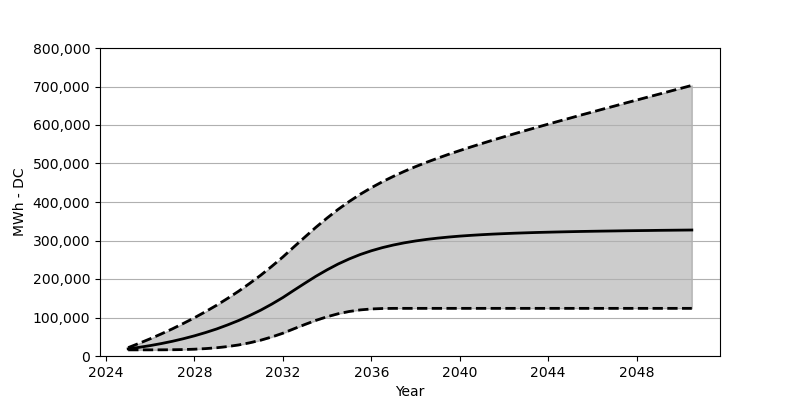

The data file committed next to this chart (first rows):
Date, Low, Base, High
2025-01, 15958, 18566, 21751
2025-07, 15958, 22473, 32988
2026-01, 15979, 27071, 44853
2026-07, 16061, 32266, 57337
2027-01, 16267, 38215, 70553
2027-07, 16721, 44864, 84573
2028-01, 17669, 52410, 99397
2028-07, 19185, 60842, 115149
2029-01, 21411, 70203, 131818
2029-07, 24535, 80707, 149621
2030-01, 28751, 92274, 168445
2030-07, 34266, 105057, 188558
2031-01, 41122, 119190, 210000
2031-07, 49420, 134756, 232865
2032-01, 59203, 151889, 257307
2032-07, 70708, 170662, 283398
2033-01, 82027, 189290, 309325
2033-07, 92624, 207227, 334550
2034-01, 101985, 223875, 358487
2034-07, 109685, 238906, 380785
2035-01, 115644, 252132, 401341
2035-07, 119726, 263554, 420051
2036-01, 122180, 273296, 437092
2036-07, 123344, 281460, 452596
2037-01, 123705, 288326, 466740
2037-07, 123746, 294016, 479770
2038-01, 123746, 298831, 491883
2038-07, 123746, 302810, 503140
2039-01, 123746, 306150, 513799
2039-07, 123746, 308954, 523892
2040-01, 123746, 311376, 533582
2040-07, 123746, 313356, 542891
2041-01, 123746, 315098, 551931
2041-07, 123746, 316593, 560735
2042-01, 123746, 317840, 569353
2042-07, 123746, 319005, 577714
2043-01, 123746, 319974, 586022
2043-07, 123746, 320860, 594146
2044-01, 123746, 321592, 602238
2044-07, 123746, 322283, 610227
2045-01, 123746, 322912, 618134
2045-07, 123746, 323489, 626041
2046-01, 123746, 323984, 633814
2046-07, 123746, 324438, 641638
2047-01, 123746, 324840, 649298
2047-07, 123746, 325303, 657060
2048-01, 123746, 325664, 664771
2048-07, 123746, 325963, 672379
2049-01, 123746, 326365, 679987
2049-07, 123746, 326644, 687615
2050-01, 123746, 326953, 695285
2050-07, 123746, 327242, 702852
